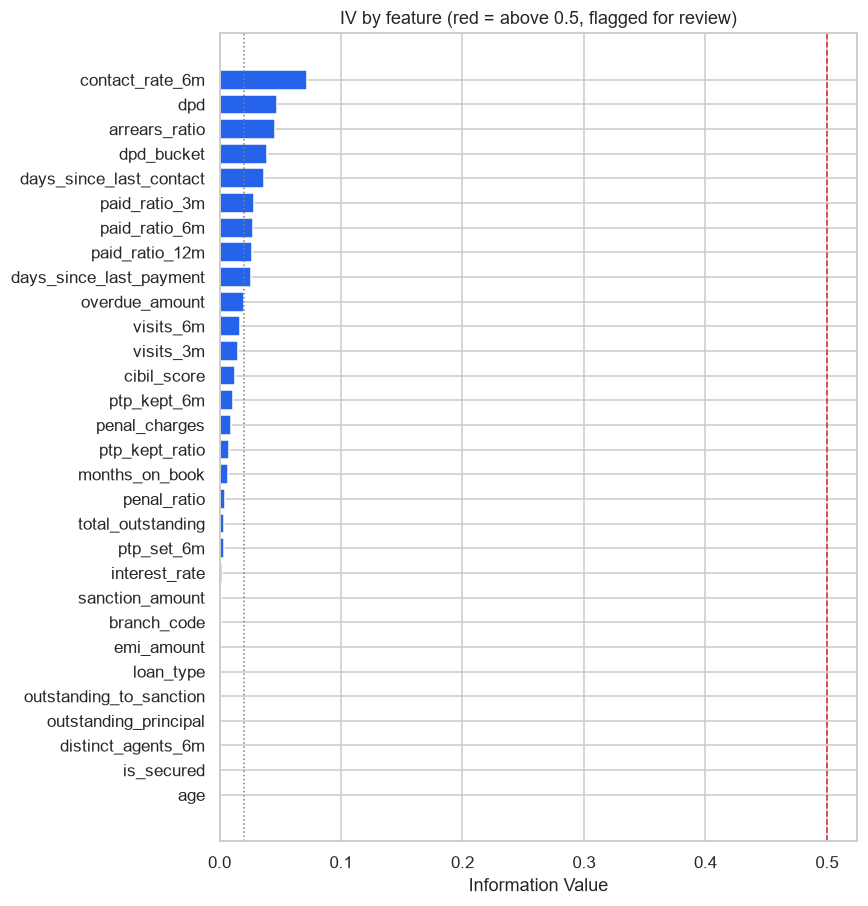

Source data for this figure (header and first rows):
feature, iv, strength, n_bins, monotonic, leakage_suspect
contact_rate_6m, 0.0719, weak, 6, True, False
dpd, 0.0472, weak, 6, True, False
arrears_ratio, 0.0454, weak, 6, True, False
dpd_bucket, 0.0388, weak, 5, True, False
days_since_last_contact, 0.0364, weak, 6, True, False
paid_ratio_3m, 0.0287, weak, 6, True, False
paid_ratio_6m, 0.0274, weak, 6, True, False
paid_ratio_12m, 0.0268, weak, 6, True, False
days_since_last_payment, 0.0261, weak, 6, True, False
overdue_amount, 0.0201, weak, 6, True, False
visits_6m, 0.0165, unpredictive, 6, True, False
visits_3m, 0.015, unpredictive, 4, True, False
cibil_score, 0.0124, unpredictive, 6, True, False
ptp_kept_6m, 0.0109, unpredictive, 2, True, False
penal_charges, 0.0094, unpredictive, 6, True, False
ptp_kept_ratio, 0.0078, unpredictive, 3, True, False
months_on_book, 0.007, unpredictive, 6, True, False
penal_ratio, 0.0044, unpredictive, 6, True, False
total_outstanding, 0.0035, unpredictive, 5, True, False
ptp_set_6m, 0.0034, unpredictive, 3, True, False
interest_rate, 0.0018, unpredictive, 5, True, False
sanction_amount, 0.0012, unpredictive, 3, True, False
branch_code, 0.0012, unpredictive, 6, True, False
emi_amount, 0.0007, unpredictive, 4, True, False
loan_type, 0.0007, unpredictive, 6, True, False
outstanding_to_sanction, 0.0005, unpredictive, 6, True, False
distinct_agents_6m, 0.0005, unpredictive, 2, True, False
outstanding_principal, 0.0005, unpredictive, 4, True, False
is_secured, 0.0005, unpredictive, 2, True, False
age, 0.0004, unpredictive, 3, True, False
city, 0.0003, unpredictive, 5, True, False
employment_type, 0.0001, unpredictive, 5, True, False
tenure_months, 0.0, unpredictive, 1, True, False
